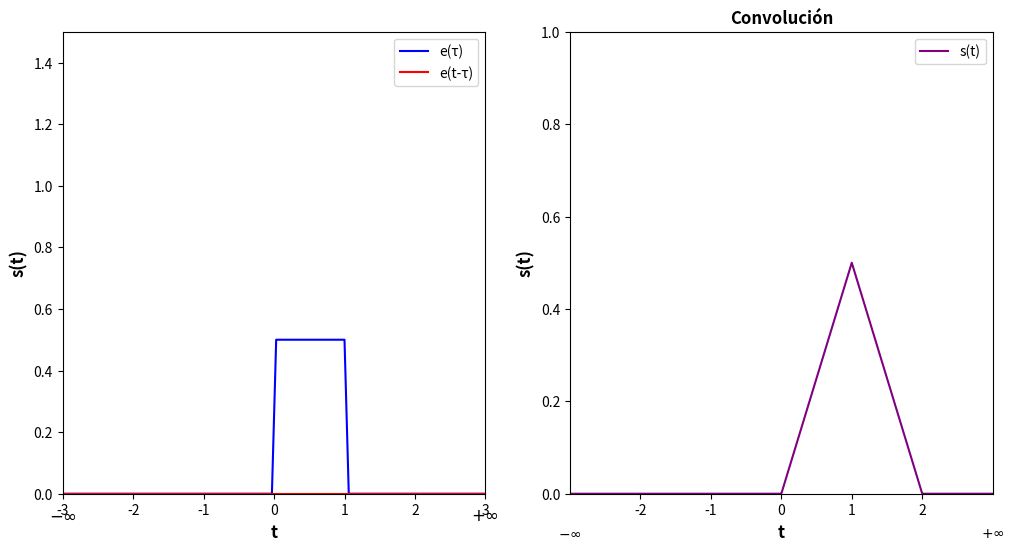

This chart was generated by the following Python code:
import matplotlib.animation as animation
import matplotlib.pyplot as plt
import numpy as np

# Datos para la primera gráfica
def caja1(t):
    return np.where((t >= 0) & (t <= 1), 0.5, 0)

# Datos para la segunda gráfica
def caja2(t, desp):
    return np.where((t >= -1+desp) & (t <= 0+desp), 1, 0)

# Función de convolución
def calcular_s(t, desp):
    if t < 0 or t > 2:
        return 0
    elif 0 <= t <= 1:
        return 0.5 * desp
    else:
        return 0.5 * (2 - desp)

t = np.linspace(-3, 3, 100)

# Crear figura y ejes
fig, (ax1, ax2) = plt.subplots(1, 2, figsize=(12, 6))

# Plotear las gráficas
line1, = ax1.plot(t, caja1(t), label='e(τ)', color='blue')
line2, = ax1.plot(t, caja2(t, 0), label='e(t-τ)', color='red')

# Función para actualizar la gráfica
def animate(i):
    ax1.cla()  # Limpiar el eje
    ax1.set_xlim(-3, 3)
    ax1.set_ylim(0, 1.5)
    ax1.text(-3, -0.1, '$-\infty$', ha='center', va='bottom', fontsize=12)
    ax1.text(3, -0.1, '$+\infty$', ha='center', va='bottom', fontsize=12)
    ax1.plot(t, caja1(t), label='e(τ)', color='blue')
    ax1.plot(t, caja2(t, i/2), label='e(t-τ)', color='red')
    mascara = (t >= -1+i/2) & (t <= 0+i/2) & (t >= 0) & (t <= 1)
    ax1.fill_between(t, caja1(t), where=mascara, color='green', alpha=0.5)
    ax1.set_xlabel('t', fontsize=12, fontweight='bold')
    ax1.set_ylabel('s(t)', fontsize=12, fontweight='bold')
    ax1.legend()

    # Actualizar gráfica de convolución
    ax2.cla()  # Limpiar el eje
    ax2.set_title('Convolución', fontsize=12, fontweight='bold')
    ax2.set_xlabel('t', fontsize=12, fontweight='bold')
    ax2.set_ylabel('s(t)', fontsize=12, fontweight='bold')
    ax2.set_xlim(-3, 3)
    ax2.set_ylim(0, 1)
    ax2.set_xticks(np.arange(-2, 3)) 
    ax2.text(-3, -0.1, '$-\infty$', ha='center', va='bottom')
    ax2.text(3, -0.1, '$+\infty$', ha='center', va='bottom')

    t_s = np.linspace(-3, 3, 1000)
    idx = int((i/2 + 3) / 6 * len(t_s))  # Índice para slicing
    s_values = [calcular_s(ti,ti) for ti in t_s[:idx]]  # Valores de s hasta idx
    ax2.plot(t_s[:idx], s_values, label='s(t)', color='purple')  # Gráfica hasta idx
    ax2.legend()

    return

# Crear animación
ani = animation.FuncAnimation(fig, animate, frames=20, interval=500, repeat=True, repeat_delay=100)

# Guardar la animación como GIF
ani.save('ani_intconv.gif', fps=2)

# Mostrar gráfica
plt.show()